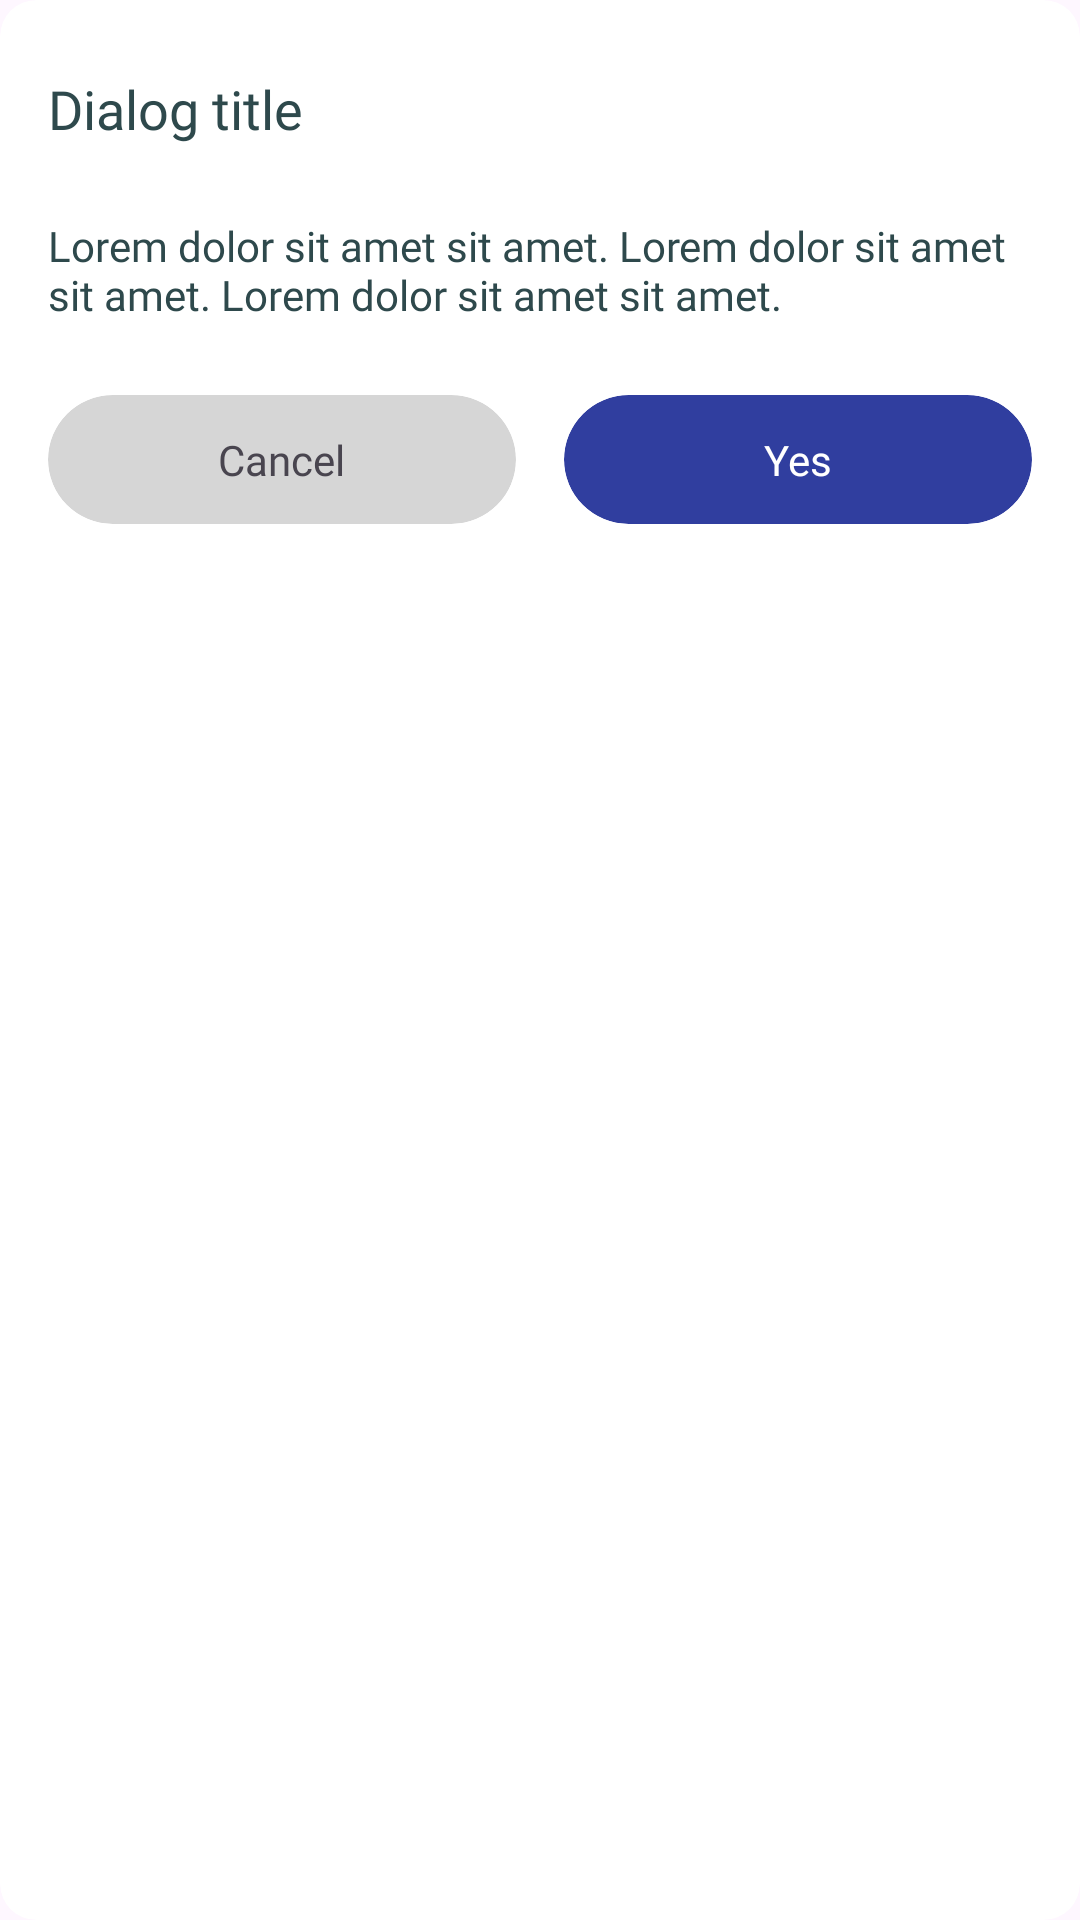

This screen was rendered from an Android layout file. Write that file and the resources it references.
<!-- AndroidManifest.xml: application theme Theme.KBBIKamusBesarBahasaIndonesia -->
<!-- res/layout/custom_dialog.xml -->
<?xml version="1.0" encoding="utf-8"?>
<com.google.android.material.card.MaterialCardView xmlns:android="http://schemas.android.com/apk/res/android"
    xmlns:app="http://schemas.android.com/apk/res-auto"
    xmlns:tools="http://schemas.android.com/tools"
    android:layout_width="match_parent"
    android:layout_height="wrap_content"
    app:cardBackgroundColor="@color/white"
    app:cardCornerRadius="12dp"
    app:strokeWidth="0dp">

    <androidx.constraintlayout.widget.ConstraintLayout
        android:layout_width="match_parent"
        android:layout_height="wrap_content">

        <TextView
            android:id="@+id/dialog_title"
            android:layout_width="wrap_content"
            android:layout_height="wrap_content"
            android:layout_marginStart="16dp"
            android:layout_marginTop="24dp"
            android:fontFamily="@font/inter_semibold"
            android:text="Dialog title"
            android:textColor="@color/text_h1"
            android:textSize="18sp"
            app:layout_constraintStart_toStartOf="parent"
            app:layout_constraintTop_toTopOf="parent" />

        <TextView
            android:id="@+id/dialog_message"
            android:layout_width="0dp"
            android:layout_height="wrap_content"
            android:layout_marginStart="16dp"
            android:layout_marginTop="24dp"
            android:layout_marginEnd="16dp"
            android:fontFamily="@font/inter_regular"
            android:text="Lorem dolor sit amet sit amet. Lorem dolor sit amet sit amet. Lorem dolor sit amet sit amet. "
            android:textColor="@color/text_h1"
            android:textSize="14sp"
            app:layout_constraintEnd_toEndOf="parent"
            app:layout_constraintStart_toStartOf="parent"
            app:layout_constraintTop_toBottomOf="@id/dialog_title"

            />

        <com.google.android.material.card.MaterialCardView
            android:id="@+id/btn_no"
            android:layout_width="0dp"
            android:layout_height="wrap_content"
            android:layout_marginStart="16dp"
            android:layout_marginTop="24dp"
            android:layout_marginEnd="8dp"
            android:layout_marginBottom="24dp"
            android:clickable="true"
            android:focusable="true"
            app:cardBackgroundColor="@color/grey"
            app:cardCornerRadius="64dp"
            app:cardElevation="0dp"
            app:layout_constraintBottom_toBottomOf="parent"
            app:layout_constraintEnd_toStartOf="@+id/btn_yes"
            app:layout_constraintStart_toStartOf="parent"
            app:layout_constraintTop_toBottomOf="@id/dialog_message"
            app:strokeWidth="0dp">

            <TextView
                android:id="@+id/btn_no_title"
                android:layout_width="wrap_content"
                android:layout_height="wrap_content"
                android:layout_gravity="center"
                android:layout_marginHorizontal="16dp"
                android:layout_marginVertical="12dp"
                android:fontFamily="@font/inter_regular"
                android:text="Cancel" />
        </com.google.android.material.card.MaterialCardView>

        <com.google.android.material.card.MaterialCardView
            android:id="@+id/btn_yes"
            android:layout_width="0dp"
            android:layout_height="wrap_content"
            android:layout_marginStart="8dp"
            android:layout_marginEnd="16dp"
            android:clickable="true"
            android:focusable="true"
            app:cardBackgroundColor="@color/blue_primary"
            app:cardCornerRadius="64dp"
            app:cardElevation="0dp"
            app:layout_constraintEnd_toEndOf="parent"
            app:layout_constraintStart_toEndOf="@+id/btn_no"
            app:layout_constraintTop_toTopOf="@id/btn_no"
            app:strokeWidth="0dp">

            <TextView
                android:id="@+id/btn_yes_title"
                android:layout_width="wrap_content"
                android:layout_height="wrap_content"
                android:layout_gravity="center"
                android:layout_marginHorizontal="16dp"
                android:layout_marginVertical="12dp"
                android:fontFamily="@font/inter_regular"
                android:text="Yes"
                android:textColor="@color/white" />
        </com.google.android.material.card.MaterialCardView>
    </androidx.constraintlayout.widget.ConstraintLayout>
</com.google.android.material.card.MaterialCardView>
<!-- resources referenced by this layout -->
<resources>
  <color name="blue_primary">#303E9F</color>
  <color name="grey">#D6D6D6</color>
  <color name="text_h1">#2E494C</color>
  <color name="white">#FFFFFFFF</color>
  <style name="Theme.KBBIKamusBesarBahasaIndonesia" parent="Theme.Material3.Light.NoActionBar">
          
          <item name="colorPrimary">@color/blue_primary</item>
          <item name="colorPrimaryVariant">@color/blue_primary</item>
          <item name="colorOnPrimary">@color/white</item>
          
          <item name="colorSecondary">@color/blue_secondary</item>
          <item name="colorSecondaryVariant">@color/blue_secondary</item>
          <item name="colorOnSecondary">@color/black</item>
          
          <item name="android:statusBarColor" tools:targetApi="l">?attr/colorPrimaryVariant</item>
          
      </style>
  <color name="blue_secondary">#5763B1</color>
  <color name="black">#FF000000</color>
</resources>
